Run: headless pygame with SDL's dummy video driver; simulated clock (each Clock.tick advances the game by its frame time, no real sleeping); random seed 0; keys injected as events and as key.get_pressed() state; mouse plan: one left click at the window centre at the start of phase 2, then a move to the lower-right quarter at the start of phase 3.
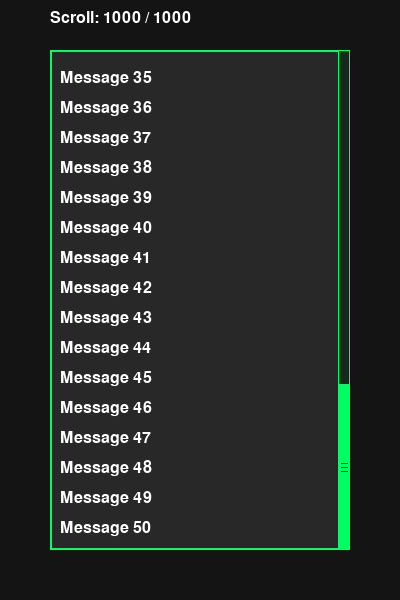
Frame 1 of 4 · flips 1–60 · no input
Frame 2 of 4 · flips 61–180 · clicked the window centre · tapped SPACE, RETURN · held RIGHT (→), D · screen unchanged from frame 1, image omitted
Frame 3 of 4 · flips 181–300 · moved the mouse to the lower-right quarter · held DOWN (↓), S · screen unchanged from frame 2, image omitted
Frame 4 of 4 · flips 301–420 · held LEFT (←), A, UP (↑), W · screen unchanged from frame 3, image omitted

The pygame program that drew these frames:

"""
Scroll Handler for retro chat UI

Manages scrolling for message history with retro styling.
"""

import pygame
from typing import Tuple, Optional


class ScrollHandler:
    """
    Handles scrolling for chat messages with retro-styled scrollbar
    """

    # Colors - retro green/cyan theme
    SCROLLBAR_BG = (20, 40, 30)
    SCROLLBAR_FG = (0, 255, 100)  # Retro green
    SCROLLBAR_HOVER = (0, 200, 80)
    BORDER_COLOR = (0, 255, 100)

    def __init__(self, scroll_area_rect: pygame.Rect, scrollbar_width: int = 12):
        """
        Initialize scroll handler

        Args:
            scroll_area_rect: Rectangle defining the scrollable area
            scrollbar_width: Width of the scrollbar in pixels
        """
        self.scroll_area = scroll_area_rect
        self.scrollbar_width = scrollbar_width

        # Scrollbar position (right edge of scroll area)
        self.scrollbar_rect = pygame.Rect(
            scroll_area_rect.right - scrollbar_width,
            scroll_area_rect.top,
            scrollbar_width,
            scroll_area_rect.height
        )

        # Scroll state
        self.scroll_offset = 0  # Pixels scrolled
        self.content_height = 0  # Total content height
        self.max_scroll = 0  # Maximum scroll offset

        # Dragging state
        self.is_dragging = False
        self.drag_start_y = 0
        self.drag_start_offset = 0

        # Auto-scroll to bottom
        self.auto_scroll = True

    def set_content_height(self, height: int):
        """
        Set the total height of scrollable content

        Args:
            height: Total content height in pixels
        """
        self.content_height = height
        self.max_scroll = max(0, height - self.scroll_area.height)

        # Auto-scroll to bottom if enabled
        if self.auto_scroll:
            self.scroll_to_bottom()

    def scroll_to_bottom(self):
        """Scroll to the bottom of content"""
        self.scroll_offset = self.max_scroll

    def scroll_to_top(self):
        """Scroll to the top of content"""
        self.scroll_offset = 0

    def scroll_by(self, delta: int):
        """
        Scroll by a relative amount

        Args:
            delta: Pixels to scroll (positive = down, negative = up)
        """
        self.scroll_offset += delta
        self.scroll_offset = max(0, min(self.scroll_offset, self.max_scroll))

        # Disable auto-scroll if user scrolls up
        if delta < 0 or self.scroll_offset < self.max_scroll:
            self.auto_scroll = False
        elif self.scroll_offset >= self.max_scroll:
            self.auto_scroll = True

    def handle_mouse_wheel(self, event: pygame.event.Event):
        """
        Handle mouse wheel scrolling

        Args:
            event: Pygame MOUSEWHEEL event
        """
        if event.type == pygame.MOUSEWHEEL:
            # Scroll speed: 30 pixels per wheel notch
            scroll_amount = -event.y * 30
            self.scroll_by(scroll_amount)

    def handle_mouse_button_down(self, event: pygame.event.Event):
        """
        Handle mouse button down on scrollbar

        Args:
            event: Pygame MOUSEBUTTONDOWN event
        """
        if event.type == pygame.MOUSEBUTTONDOWN and event.button == 1:
            mouse_pos = event.pos

            # Check if clicked on scrollbar handle
            handle_rect = self._get_handle_rect()
            if handle_rect and handle_rect.collidepoint(mouse_pos):
                self.is_dragging = True
                self.drag_start_y = mouse_pos[1]
                self.drag_start_offset = self.scroll_offset

    def handle_mouse_button_up(self, event: pygame.event.Event):
        """
        Handle mouse button up

        Args:
            event: Pygame MOUSEBUTTONUP event
        """
        if event.type == pygame.MOUSEBUTTONUP and event.button == 1:
            self.is_dragging = False

    def handle_mouse_motion(self, event: pygame.event.Event):
        """
        Handle mouse motion for dragging

        Args:
            event: Pygame MOUSEMOTION event
        """
        if event.type == pygame.MOUSEMOTION and self.is_dragging:
            mouse_y = event.pos[1]
            delta_y = mouse_y - self.drag_start_y

            # Convert mouse delta to scroll delta
            if self.content_height > self.scroll_area.height:
                scroll_ratio = self.content_height / self.scroll_area.height
                scroll_delta = delta_y * scroll_ratio

                self.scroll_offset = self.drag_start_offset + scroll_delta
                self.scroll_offset = max(0, min(self.scroll_offset, self.max_scroll))

                # Check if at bottom
                if self.scroll_offset >= self.max_scroll:
                    self.auto_scroll = True
                else:
                    self.auto_scroll = False

    def _get_handle_rect(self) -> Optional[pygame.Rect]:
        """
        Get the scrollbar handle rectangle

        Returns:
            Rectangle for the scrollbar handle, or None if not needed
        """
        if self.content_height <= self.scroll_area.height:
            return None  # No scrollbar needed

        # Calculate handle size and position
        visible_ratio = self.scroll_area.height / self.content_height
        handle_height = max(20, int(self.scrollbar_rect.height * visible_ratio))

        # Calculate handle position
        scroll_ratio = self.scroll_offset / self.max_scroll if self.max_scroll > 0 else 0
        handle_y_range = self.scrollbar_rect.height - handle_height
        handle_y = self.scrollbar_rect.top + int(handle_y_range * scroll_ratio)

        return pygame.Rect(
            self.scrollbar_rect.left,
            handle_y,
            self.scrollbar_width,
            handle_height
        )

    def is_at_bottom(self) -> bool:
        """Check if scrolled to bottom"""
        return self.scroll_offset >= self.max_scroll - 5  # 5px tolerance

    def render(self, screen: pygame.Surface, mouse_pos: Tuple[int, int]):
        """
        Render the scrollbar

        Args:
            screen: Pygame surface to draw on
            mouse_pos: Current mouse position
        """
        # Only render if content is scrollable
        if self.content_height <= self.scroll_area.height:
            return

        # Draw scrollbar background
        pygame.draw.rect(screen, self.SCROLLBAR_BG, self.scrollbar_rect)
        pygame.draw.rect(screen, self.BORDER_COLOR, self.scrollbar_rect, 1)

        # Draw scrollbar handle
        handle_rect = self._get_handle_rect()
        if handle_rect:
            # Check if mouse is over handle
            is_hover = handle_rect.collidepoint(mouse_pos) or self.is_dragging
            handle_color = self.SCROLLBAR_HOVER if is_hover else self.SCROLLBAR_FG

            # Draw handle with pixel-art style
            pygame.draw.rect(screen, handle_color, handle_rect)

            # Draw pixel border
            pygame.draw.rect(screen, self.BORDER_COLOR, handle_rect, 2)

            # Draw grip lines (retro style)
            center_y = handle_rect.centery
            for i in range(-1, 2):
                y = center_y + i * 4
                pygame.draw.line(
                    screen,
                    self.SCROLLBAR_BG,
                    (handle_rect.left + 3, y),
                    (handle_rect.right - 3, y),
                    1
                )

    def get_scroll_offset(self) -> int:
        """Get current scroll offset"""
        return int(self.scroll_offset)

    def is_mouse_over_scrollbar(self, mouse_pos: Tuple[int, int]) -> bool:
        """Check if mouse is over scrollbar"""
        return self.scrollbar_rect.collidepoint(mouse_pos)


# Example usage
if __name__ == "__main__":
    pygame.init()
    screen = pygame.display.set_mode((400, 600))
    pygame.display.set_caption("Scroll Handler Test")
    clock = pygame.time.Clock()

    # Create scroll handler
    scroll_area = pygame.Rect(50, 50, 300, 500)
    scroll_handler = ScrollHandler(scroll_area)

    # Simulate content
    scroll_handler.set_content_height(1500)  # Content taller than view

    # Font for test
    font = pygame.font.Font(None, 24)

    running = True
    while running:
        mouse_pos = pygame.mouse.get_pos()

        for event in pygame.event.get():
            if event.type == pygame.QUIT:
                running = False
            elif event.type == pygame.MOUSEWHEEL:
                scroll_handler.handle_mouse_wheel(event)
            elif event.type == pygame.MOUSEBUTTONDOWN:
                scroll_handler.handle_mouse_button_down(event)
            elif event.type == pygame.MOUSEBUTTONUP:
                scroll_handler.handle_mouse_button_up(event)
            elif event.type == pygame.MOUSEMOTION:
                scroll_handler.handle_mouse_motion(event)

        # Clear screen
        screen.fill((20, 20, 20))

        # Draw scroll area background
        pygame.draw.rect(screen, (40, 40, 40), scroll_area)
        pygame.draw.rect(screen, (0, 255, 100), scroll_area, 2)

        # Draw some test content
        offset = scroll_handler.get_scroll_offset()
        for i in range(50):
            y = scroll_area.top + i * 30 - offset
            if scroll_area.top <= y <= scroll_area.bottom:
                text = font.render(f"Message {i + 1}", True, (255, 255, 255))
                screen.blit(text, (scroll_area.left + 10, y))

        # Render scrollbar
        scroll_handler.render(screen, mouse_pos)

        # Info text
        info = font.render(
            f"Scroll: {scroll_handler.get_scroll_offset()} / {scroll_handler.max_scroll}",
            True, (255, 255, 255)
        )
        screen.blit(info, (50, 10))

        pygame.display.flip()
        clock.tick(60)

    pygame.quit()
